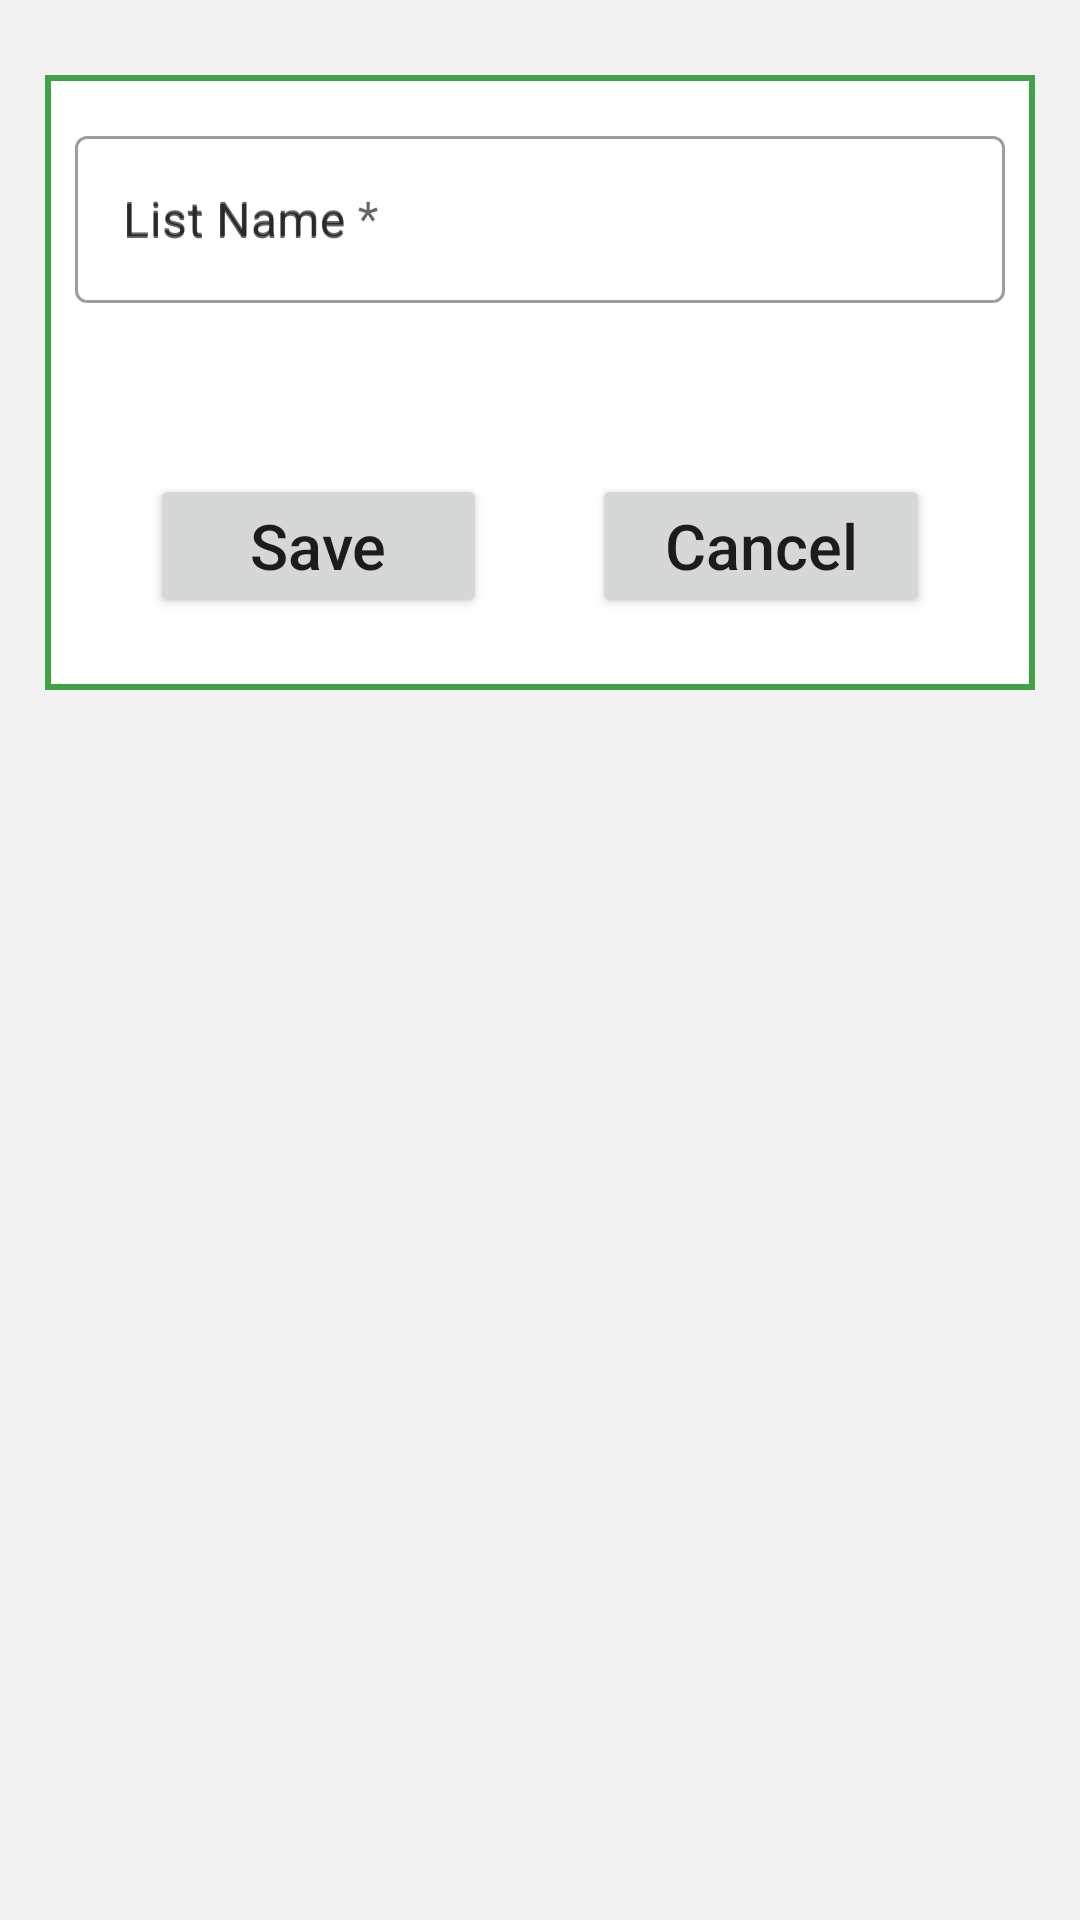

Layout XML and referenced resources for this Android screen:
<!-- AndroidManifest.xml: application theme Theme.NotesApp -->
<!-- res/layout/activity_insert.xml -->
<?xml version="1.0" encoding="utf-8"?>
<androidx.constraintlayout.widget.ConstraintLayout xmlns:android="http://schemas.android.com/apk/res/android"
    xmlns:app="http://schemas.android.com/apk/res-auto"
    android:layout_width="match_parent"
    android:layout_height="match_parent"
    android:background="@color/trial">

    <androidx.constraintlayout.widget.ConstraintLayout
        android:layout_width="match_parent"
        android:layout_height="205dp"
        android:layout_marginHorizontal="15dp"
        android:layout_marginTop="25dp"
        android:background="@drawable/layout_background"
        app:layout_constraintEnd_toEndOf="parent"
        app:layout_constraintStart_toStartOf="parent"
        app:layout_constraintTop_toTopOf="parent">

    <com.google.android.material.textfield.TextInputLayout
        android:layout_width="match_parent"
        android:layout_height="wrap_content"
        android:id="@+id/editLayout"
        style="@style/Widget.MaterialComponents.TextInputLayout.OutlinedBox"
        android:hint="List Name *"
        app:layout_constraintEnd_toEndOf="parent"
        app:layout_constraintStart_toStartOf="parent"
        app:layout_constraintTop_toTopOf="parent"
        android:layout_marginTop="15dp"
        android:layout_marginHorizontal="10dp">

        <com.google.android.material.textfield.TextInputEditText
            android:id="@+id/editText"
            android:layout_width="match_parent"
            android:layout_height="wrap_content"
            android:hint="List Name"
            android:maxLength="50"
            android:inputType="text"
            />

    </com.google.android.material.textfield.TextInputLayout>

    <LinearLayout
        android:layout_width="match_parent"
        android:layout_height="0dp"
        android:orientation="horizontal"
        app:layout_constraintBottom_toBottomOf="parent"
        app:layout_constraintEnd_toEndOf="parent"
        app:layout_constraintStart_toStartOf="parent"
        app:layout_constraintTop_toBottomOf="@+id/editLayout"
        android:layout_marginTop="15dp"
        android:weightSum="2">

        <Button
            android:id="@+id/btnSave"
            android:layout_width="wrap_content"
            android:layout_height="wrap_content"
            android:layout_marginTop="42dp"
            android:text="Save"
            android:textSize="21sp"
            android:layout_weight="1"
            android:layout_marginStart="35dp"
            android:padding="5dp"
            android:textAllCaps="false"/>

        <Button
            android:id="@+id/btnCancel"
            android:layout_width="wrap_content"
            android:layout_height="wrap_content"
            android:layout_marginTop="42dp"
            android:text="Cancel"
            android:textSize="21sp"
            android:layout_weight="1"
            android:layout_marginHorizontal="35dp"
            android:padding="5dp"
            android:textAllCaps="false"
            />

    </LinearLayout>

    </androidx.constraintlayout.widget.ConstraintLayout>
</androidx.constraintlayout.widget.ConstraintLayout>
<!-- resources referenced by this layout -->
<resources>
  <color name="trial">#0D000000</color>
  <!-- drawable layout_background (drawable) -->
  <?xml version="1.0" encoding="utf-8"?>
  <shape xmlns:android="http://schemas.android.com/apk/res/android" android:shape="rectangle">
      <solid android:color="@color/white"/>
      <stroke android:color="@color/purple_500" android:width="2dp"/>
  </shape>
  <style name="Theme.NotesApp" parent="Theme.MaterialComponents.DayNight.DarkActionBar">
          
          <item name="colorPrimary">@color/purple_500</item>
          <item name="colorPrimaryVariant">@color/purple_700</item>
          <item name="colorOnPrimary">@color/white</item>
          <item name="actionModeBackground">@color/purple_500</item>
          
          <item name="colorSecondary">@color/teal_200</item>
          <item name="colorSecondaryVariant">@color/teal_700</item>
          <item name="colorOnSecondary">@color/black</item>
          
          <item name="android:statusBarColor" tools:targetApi="l">?attr/colorPrimaryVariant</item>
          
      </style>
  <color name="white">#FFFFFFFF</color>
  <color name="purple_500">#43A047</color>
  <color name="purple_700">#2E7D32</color>
  <color name="teal_200">#43A047</color>
  <color name="teal_700">#26A69A</color>
  <color name="black">#FF000000</color>
</resources>
